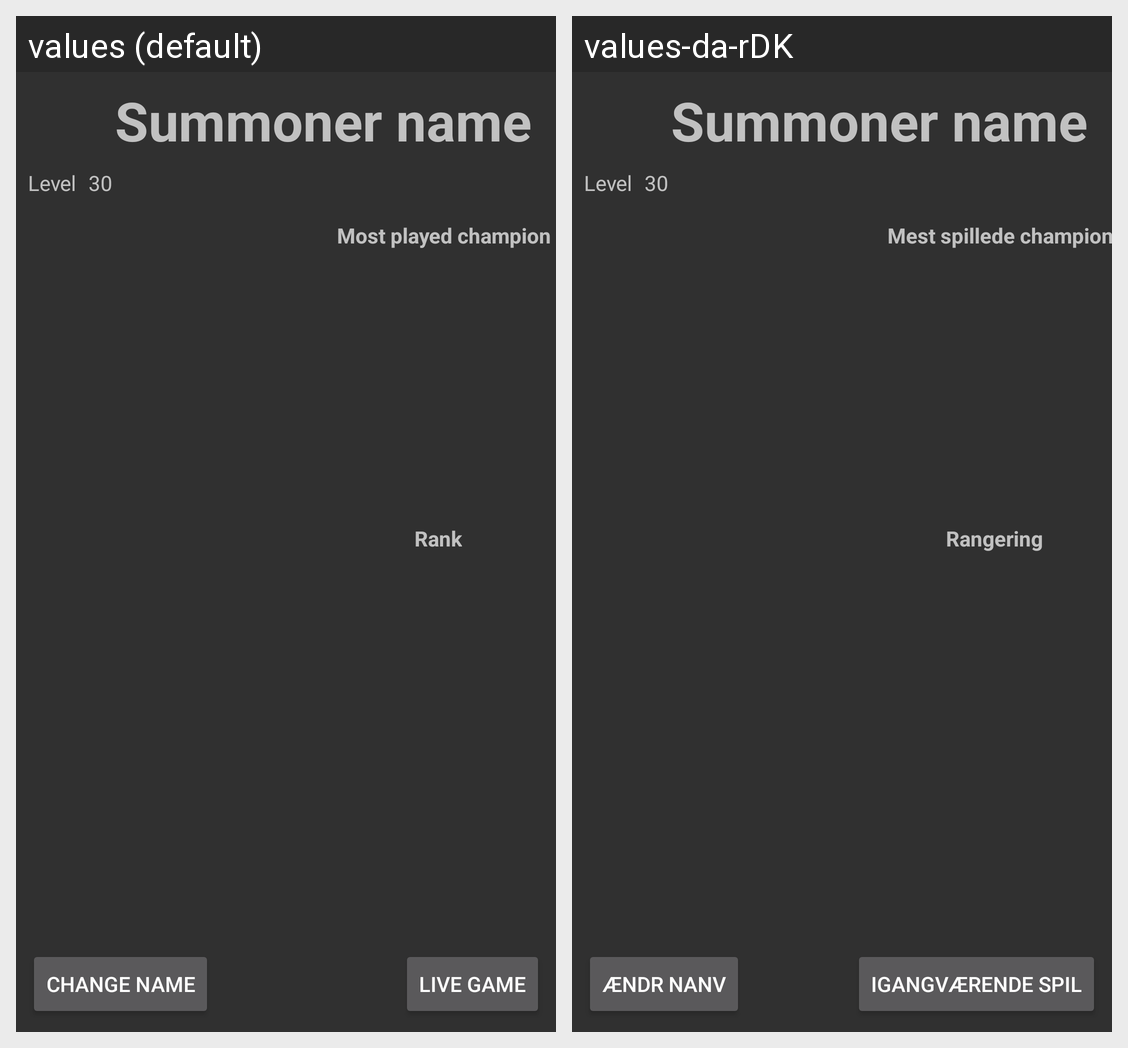

Locale-by-locale string values for the Android screen shown in this grid:
Android screen res/layout/activity_main.xml rendered under 2 locales, left to right: values (default), values-da-rDK. Device: Nexus 5 (rendered at 1080×1920; each locale shown at half size, 540×960, under a caption strip naming it); theme LoLCompanionAppTheme.
Strings drawn on this screen, with the default value and each locale's value (text and hints the layout hard-codes, and strings that could not be matched under every locale, appear in the picture but are not listed):

rank
  values: Rank
  values-da-rDK: Rangering

live_game
  values: Live game
  values-da-rDK: Igangværende spil

summoner_level
  values: Level
  values-da-rDK: Level

most_played_champion
  values: Most played champion
  values-da-rDK: Mest spillede champion

change_name
  values: Change name
  values-da-rDK: Ændr nanv
